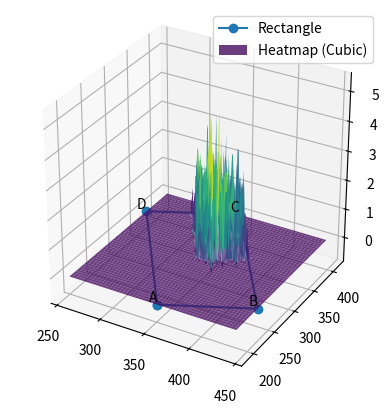

This chart was generated by the following Python code:
import numpy as np
import matplotlib.pyplot as plt
from scipy.interpolate import griddata
import time


def generate_random_values(size, bias, border=0.01):
    """Generate random Gaussian distributed values with bias."""
    values = np.zeros(size)
    for idx in np.ndindex(values.shape):
        values[idx] = np.random.normal(scale=bias, loc=0.5) ** 2 + 0.5
        while not (border <= values[idx] <= 1 - border):
            values[idx] = np.random.normal(scale=bias, loc=0.5) ** 2 + 0.5

    return values


def rotate_point(point, angle, center):
    """Rotate a point around a center by a given angle."""
    x, y = point
    cx, cy = center
    rotated_x = (x - cx) * np.cos(angle) - (y - cy) * np.sin(angle) + cx
    rotated_y = (x - cx) * np.sin(angle) + (y - cy) * np.cos(angle) + cy
    return [rotated_x, rotated_y]


def rotate_rectangle(rectangle_points, angle, center):
    """Rotate a rectangle around a center by a given angle."""
    rotated_rectangle = [rotate_point(point, angle, center) for point in rectangle_points]
    return rotated_rectangle


def get_point_within_rectangle(points, a, b):
    """
    Given a rectangle defined by four points and two points (a and b) on two different lines,
    returns a point within the rectangle based on the input parameters.

    Args:
    - points: List of four coordinates [[x1, y1], [x2, y2], [x3, y3], [x4, y4]]
    - a: float, a point on line |AB| (-1 to 1)
    - b: float, a point on line |BC| (-1 to 1)

    Returns:
    - List: Coordinates of a point within the rectangle.
    """
    # Validate input points
    if len(points) != 4:
        raise ValueError("Input should contain four points defining a rectangle.")

    # Calculate coordinates of the point within the rectangle
    x = (1 - abs(b)) * (points[0][0] + a * (points[3][0] - points[0][0])) + abs(b) * (
            points[1][0] + a * (points[2][0] - points[1][0]))
    y = (1 - abs(b)) * (points[0][1] + a * (points[3][1] - points[0][1])) + abs(b) * (
            points[1][1] + a * (points[2][1] - points[1][1]))

    return [x, y]


if __name__ == "__main__":
    # Example with a rotated rectangle representing a web element
    # Original rectangle sides: |AB| = 100, |BC| = 200
    original_rectangle_points = [[300, 200], [400, 200], [400, 400], [300, 400]]
    rotation_angle = np.radians(30)  # Rotate by 30 degrees
    rotation_center = [350, 300]  # Center of the rectangle

    rotated_rectangle_points = rotate_rectangle(original_rectangle_points, rotation_angle, rotation_center)

    # Generate random Gaussian distributed values for a and b with biases
    size = 1000  # Number of random points
    bias_a = 0.2  # Bias for a
    bias_b = 0.2  # Bias for b
    point_a = generate_random_values(size, bias_a)
    point_b = generate_random_values(size, bias_b)

    # Create a 3D plot
    fig = plt.figure()
    ax = fig.add_subplot(111, projection='3d')

    # Create a grid of points within the rotated rectangle
    x_grid = np.linspace(min(point[0] for point in rotated_rectangle_points),
                         max(point[0] for point in rotated_rectangle_points), 100)
    y_grid = np.linspace(min(point[1] for point in rotated_rectangle_points),
                         max(point[1] for point in rotated_rectangle_points), 100)
    x_grid, y_grid = np.meshgrid(x_grid, y_grid)

    # Calculate heights based on the random point distribution
    z_values = np.zeros_like(x_grid)
    for i in range(size):
        result_point = get_point_within_rectangle(rotated_rectangle_points, point_a[i], point_b[i])
        x_idx = np.argmin(np.abs(x_grid[0] - result_point[0]))
        y_idx = np.argmin(np.abs(y_grid[:, 0] - result_point[1]))
        z_values[y_idx, x_idx] += 1

    # Interpolation method (change this variable to control interpolation)
    interpolation_method = 'cubic'  # You can use 'linear', 'nearest', 'cubic', etc.

    # Interpolate values on a regular grid for smoother heatmap
    x_flat, y_flat, z_flat = x_grid.flatten(), y_grid.flatten(), z_values.flatten()

    start_time = time.time()
    grid_x, grid_y = np.meshgrid(np.linspace(min(x_flat), max(x_flat), 200), np.linspace(min(y_flat), max(y_flat), 200))
    # noinspection PyTypeChecker
    grid_z = griddata((x_flat, y_flat), z_flat, (grid_x, grid_y), method=interpolation_method)
    end_time = time.time()

    # Print average time to get one random coordinate
    average_time_per_coordinate = (end_time - start_time) / size
    print(f"Average time to get one random coordinate: {average_time_per_coordinate:.6f} seconds")

    # Plotting the rotated rectangle as a 3D surface
    rotated_rectangle_x = [point[0] for point in rotated_rectangle_points + [rotated_rectangle_points[0]]]
    rotated_rectangle_y = [point[1] for point in rotated_rectangle_points + [rotated_rectangle_points[0]]]
    rotated_rectangle_z = [0] * 5  # Z values for the rectangle

    ax.plot(rotated_rectangle_x, rotated_rectangle_y, rotated_rectangle_z, marker='o', label='Rectangle')

    # Plotting the smooth 3D heatmap surface
    ax.plot_surface(grid_x, grid_y, grid_z, cmap='viridis', alpha=0.8,
                    label=f'Heatmap ({interpolation_method.capitalize()})')

    # Labeling the four corners
    for i, corner in enumerate(rotated_rectangle_points):
        # noinspection PyTypeChecker
        ax.text(corner[0], corner[1], 0, ["A", "B", "C", "D"][i], ha='right', va='bottom')

    # Set equal scaling for x and y axes
    ax.set_box_aspect([1, 1, 1])
    ax.legend()
    ax.grid(True)
    plt.show()
